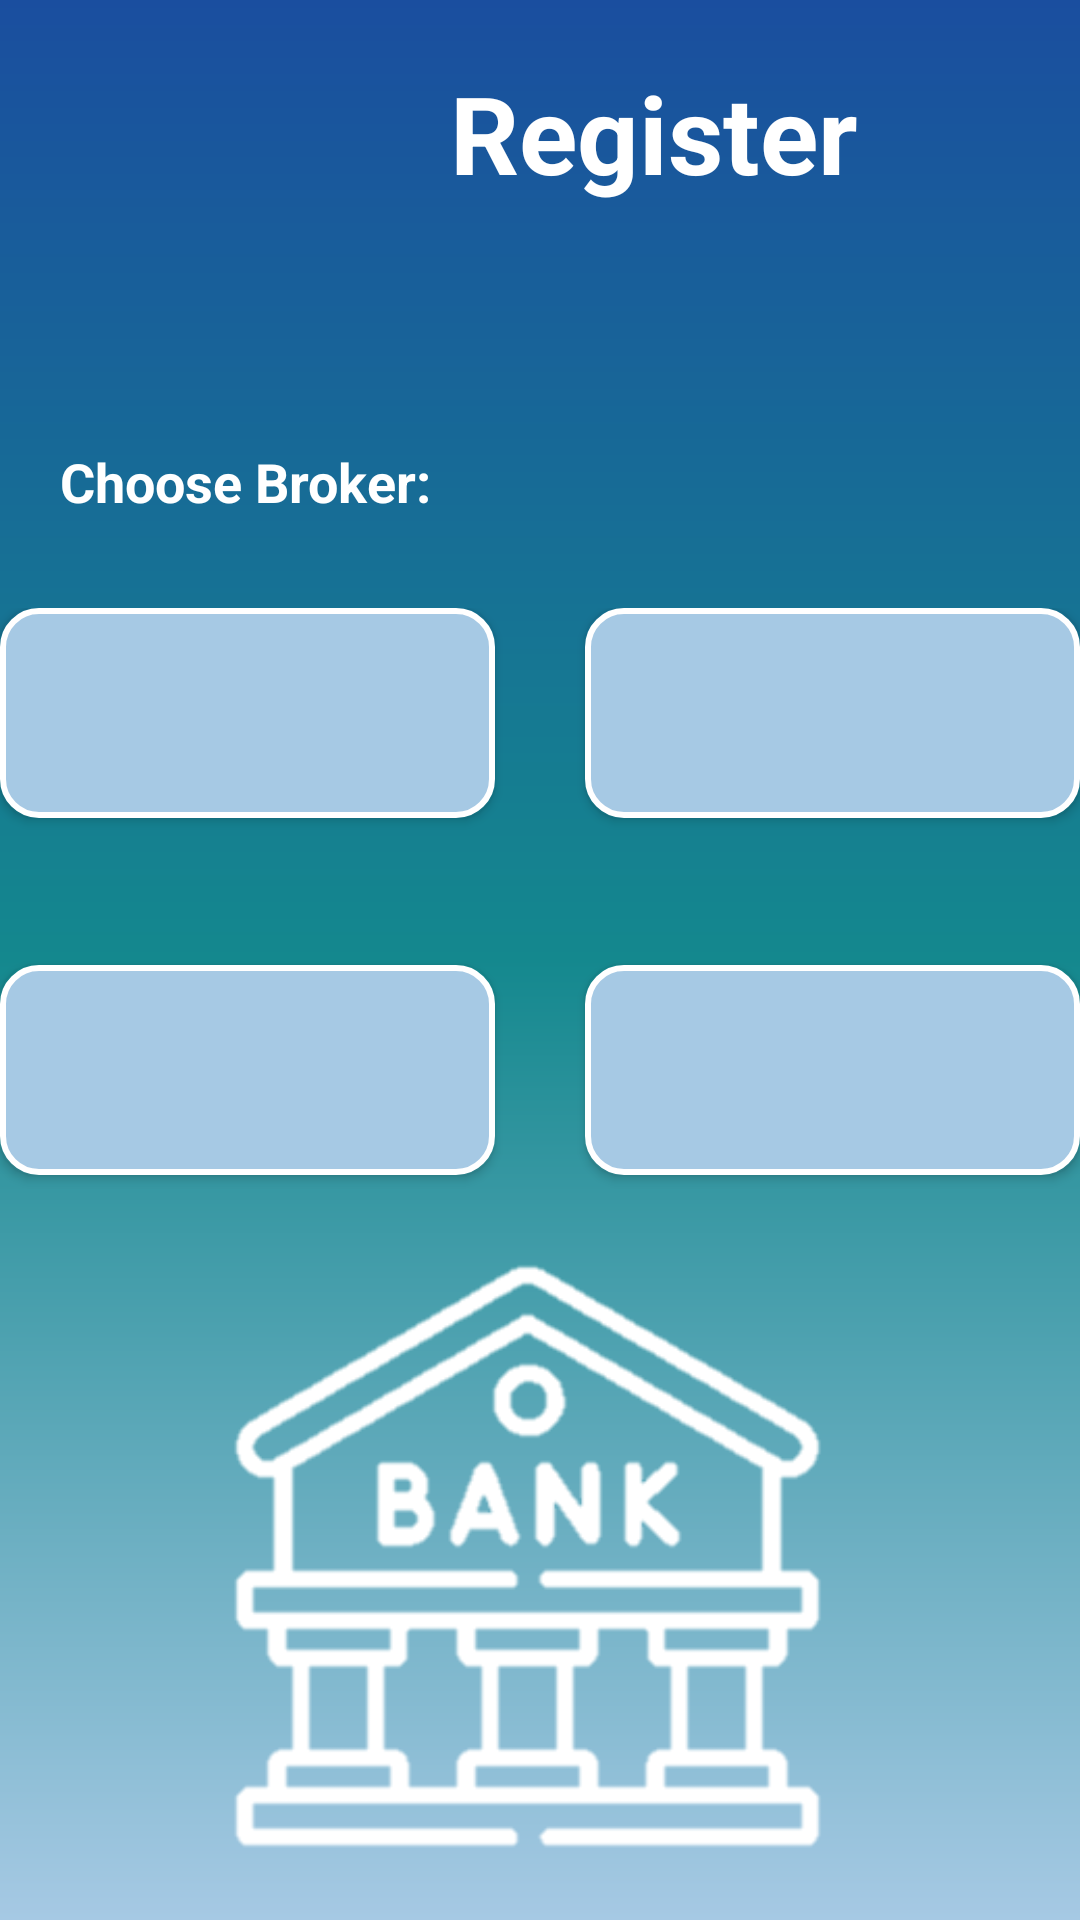

This screen was rendered from an Android layout file. Write that file and the resources it references.
<!-- AndroidManifest.xml: application theme Theme.ERBroker -->
<!-- res/layout/register_broker.xml -->
<?xml version="1.0" encoding="utf-8"?>
<LinearLayout xmlns:android="http://schemas.android.com/apk/res/android"
    xmlns:app="http://schemas.android.com/apk/res-auto"
    android:layout_width="match_parent"
    android:layout_height="match_parent"
    android:layout_weight="0.75"
    android:background="@drawable/main_design"
    android:orientation="vertical">

    <TextView
        android:id="@+id/reg_title"
        android:layout_width="wrap_content"
        android:layout_height="wrap_content"
        android:layout_marginLeft="150dp"
        android:layout_marginTop="20dp"
        android:text="Register"
        android:textColor="#fff"
        android:textSize="36sp"
        android:textStyle="bold" />

    <TextView
        android:id="@+id/textView"
        android:layout_width="match_parent"
        android:layout_height="wrap_content"
        android:layout_marginLeft="20dp"
        android:layout_marginTop="80dp"
        android:text="Choose Broker:"
        android:textColor="@color/white"
        android:textSize="18sp"
        android:textStyle="bold" />

    <LinearLayout
        android:layout_width="match_parent"
        android:layout_height="wrap_content"
        android:layout_marginTop="30dp"
        android:layout_weight="1"
        android:orientation="vertical">

        <LinearLayout
            android:layout_width="match_parent"
            android:layout_height="wrap_content"
            android:layout_weight="5"
            android:orientation="horizontal">

            <Button
                android:id="@+id/button9"
                android:layout_width="250sp"
                android:layout_height="70sp"
                android:layout_weight="1"
                android:background="@drawable/bstyle2"
                android:foreground="@drawable/bank_polaim"
                android:onClick="goRegisterActivity"
                android:text="Bank_Hapoalim"
                android:textAllCaps="false"
                android:textSize="0sp" />

            <Button
                android:id="@+id/button8"
                android:layout_width="250dp"
                android:layout_height="70sp"
                android:layout_marginLeft="30dp"
                android:layout_weight="1"
                android:background="@drawable/bstyle2"
                android:foreground="@drawable/discont"
                android:onClick="goRegisterActivity"
                android:text="Bank_Discount"
                android:textAllCaps="false"
                android:textSize="0sp" />
        </LinearLayout>

        <LinearLayout
            android:layout_width="match_parent"
            android:layout_height="wrap_content"
            android:layout_weight="5"
            android:orientation="horizontal">

            <Button
                android:id="@+id/button11"
                android:layout_width="250sp"
                android:layout_height="70sp"
                android:layout_marginTop="30dp"
                android:layout_weight="1"
                android:background="@drawable/bstyle2"
                android:foreground="@drawable/mizrahi"
                android:onClick="goRegisterActivity"
                android:text="Bank_Mizrahi_Tfahot"
                android:textAllCaps="false"
                android:textSize="0sp" />

            <Button
                android:id="@+id/button12"
                android:layout_width="250sp"
                android:layout_height="70sp"
                android:layout_marginLeft="30dp"
                android:layout_marginTop="30dp"
                android:layout_weight="1"
                android:background="@drawable/bstyle2"
                android:foreground="@drawable/jerusalem"
                android:onClick="goRegisterActivity"
                android:text="Bank_Jerusalem"
                android:textAllCaps="false"
                android:textSize="0sp" />
        </LinearLayout>
    </LinearLayout>

    <ImageView
        android:id="@+id/imageView2"
        android:layout_width="match_parent"
        android:layout_height="210dp"
        android:layout_weight="0.5"
        app:srcCompat="@drawable/bank"
        app:tint="@color/white"/>

</LinearLayout>
<!-- resources referenced by this layout -->
<resources>
  <!-- drawable bank: png bitmap (drawable, 4217 bytes) -->
  <!-- drawable bank_polaim: png bitmap (drawable, 3907 bytes) -->
  <!-- drawable bstyle2 (drawable-v24) -->
  <?xml version="1.0" encoding="utf-8"?>
  <shape xmlns:android="http://schemas.android.com/apk/res/android">
      <stroke
          android:color="#fff"
          android:width="2dp"/>
      <gradient
          android:angle="225"
          android:startColor="#A6C9E4"
          android:endColor="#A6C9E4"/>
      <corners android:radius="12dp" />
  </shape>
  <!-- drawable discont: png bitmap (drawable, 7536 bytes) -->
  <!-- drawable jerusalem: png bitmap (drawable, 15493 bytes) -->
  <!-- drawable main_design (drawable) -->
  <?xml version="1.0" encoding="utf-8"?>
  <shape xmlns:android="http://schemas.android.com/apk/res/android">
  
      <gradient
          android:startColor="#1A4E9F"
          android:centerColor="#14888E"
          android:endColor="#A6C9E4"
          android:angle="-135"/>
  </shape>
  <!-- drawable mizrahi: png bitmap (drawable, 3925 bytes) -->
  <style name="Theme.ERBroker" parent="Theme.AppCompat.Light.DarkActionBar">
          
          <item name="colorPrimary">#105387</item>
          <item name="colorPrimaryVariant">#105387</item>
          <item name="colorOnPrimary">@android:color/holo_blue_light</item>
          
          <item name="colorSecondary">@color/teal_200</item>
          <item name="colorSecondaryVariant">@color/teal_700</item>
          <item name="colorOnSecondary">@color/black</item>
          
          <item name="android:statusBarColor" tools:targetApi="l">?attr/colorPrimaryVariant</item>
          
      </style>
  <!-- not gathered from this repository: default colours our renderer supplied (Android Studio template values) -->
  <color name="teal_200">#FF03DAC5</color>
  <color name="teal_700">#FF018786</color>
  <color name="black">#FF000000</color>
  <color name="white">#FFFFFFFF</color>
</resources>
